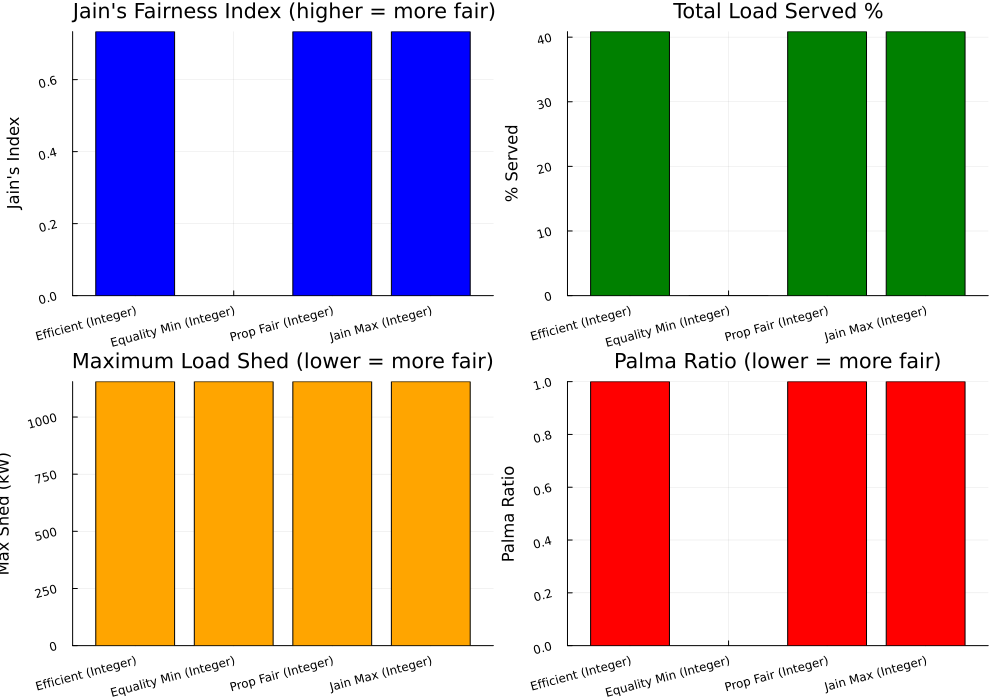

The table this chart was drawn from, first rows:
Formulation, TotalServed_pct, TotalShed_kW, MaxShed_kW, ShedVariance, JainsIndex, PalmaRatio, GiniCoeff, CV_Served
Efficient (Relaxed), 50.0, 1733, 335.9, 8731, 0.7179, 2.092, 0.3522, 0.6488
Efficient (Integer), 40.85, 2050, 1155, 99113, 0.7333, 1.0, 0.2667, 0.6242
Equality Min (Relaxed), 45.89, 1875, 232.9, 6543, 0.3819, -3.97218396936e7, 0.6563, 1.317
Equality Min (Integer), 0.0, 3466, 1155, 77558, NaN, Inf, NaN, Inf
Prop Fair (Relaxed), 47.37, 1824, 987.5, 66232, 0.8741, 0.7581, 0.2058, 0.3928
Prop Fair (Integer), 40.85, 2050, 1155, 99113, 0.7333, 1.0, 0.2667, 0.6242
Jain Max (Relaxed), 50.0, 1733, 277.4, 5713, 0.6595, 2.353, 0.4059, 0.7438
Jain Max (Integer), 40.85, 2050, 1155, 99113, 0.7333, 1.0, 0.2667, 0.6242
